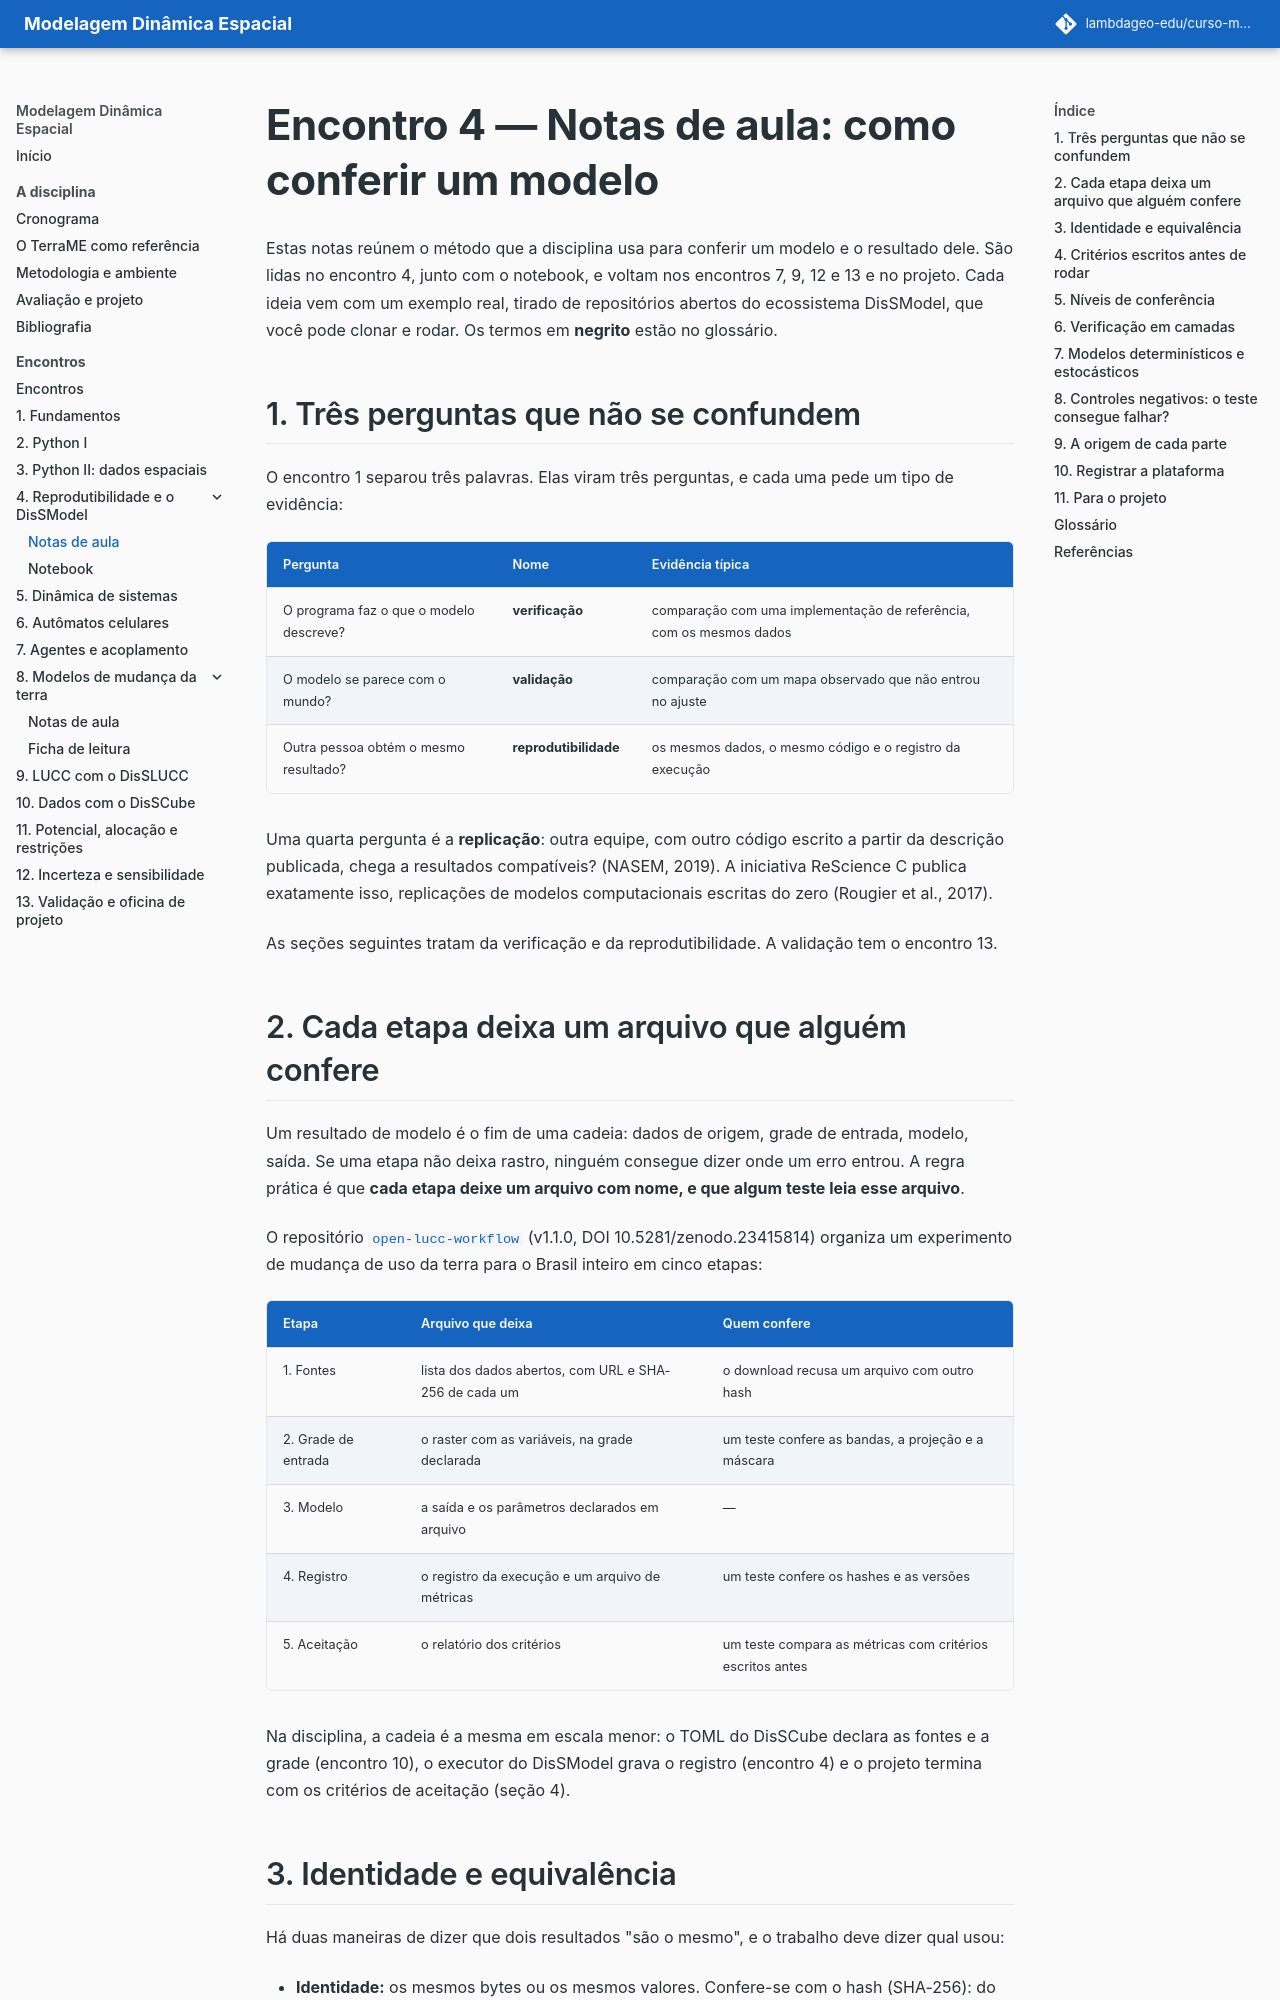

repository: lambdageo-edu/curso-modelagem-dinamica-espacial · page: encontros/04-notas/index.html · generator: mkdocs

# Encontro 4 — Notas de aula: como conferir um modelo

Estas notas reúnem o método que a disciplina usa para conferir um modelo e o resultado dele. São lidas no encontro 4, junto com o notebook, e voltam nos encontros 7, 9, 12 e 13 e no projeto. Cada ideia vem com um exemplo real, tirado de repositórios abertos do ecossistema DisSModel, que você pode clonar e rodar. Os termos em **negrito** estão no glossário.

## 1. Três perguntas que não se confundem

O encontro 1 separou três palavras. Elas viram três perguntas, e cada uma pede um tipo de evidência:

| Pergunta | Nome | Evidência típica |
| --- | --- | --- |
| O programa faz o que o modelo descreve? | **verificação** | comparação com uma implementação de referência, com os mesmos dados |
| O modelo se parece com o mundo? | **validação** | comparação com um mapa observado que não entrou no ajuste |
| Outra pessoa obtém o mesmo resultado? | **reprodutibilidade** | os mesmos dados, o mesmo código e o registro da execução |

Uma quarta pergunta é a **replicação**: outra equipe, com outro código escrito a partir da descrição publicada, chega a resultados compatíveis? (NASEM, 2019). A iniciativa ReScience C publica exatamente isso, replicações de modelos computacionais escritas do zero (Rougier et al., 2017).

As seções seguintes tratam da verificação e da reprodutibilidade. A validação tem o encontro 13.

## 2. Cada etapa deixa um arquivo que alguém confere

Um resultado de modelo é o fim de uma cadeia: dados de origem, grade de entrada, modelo, saída. Se uma etapa não deixa rastro, ninguém consegue dizer onde um erro entrou. A regra prática é que **cada etapa deixe um arquivo com nome, e que algum teste leia esse arquivo**.

O repositório [`open-lucc-workflow`](https://github.com/LambdaGeo/open-lucc-workflow) (v1.1.0, DOI 10.5281/zenodo.23415814) organiza um experimento de mudança de uso da terra para o Brasil inteiro em cinco etapas:

| Etapa | Arquivo que deixa | Quem confere |
| --- | --- | --- |
| 1. Fontes | lista dos dados abertos, com URL e SHA-256 de cada um | o download recusa um arquivo com outro hash |
| 2. Grade de entrada | o raster com as variáveis, na grade declarada | um teste confere as bandas, a projeção e a máscara |
| 3. Modelo | a saída e os parâmetros declarados em arquivo | — |
| 4. Registro | o registro da execução e um arquivo de métricas | um teste confere os hashes e as versões |
| 5. Aceitação | o relatório dos critérios | um teste compara as métricas com critérios escritos antes |

Na disciplina, a cadeia é a mesma em escala menor: o TOML do DisSCube declara as fontes e a grade (encontro 10), o executor do DisSModel grava o registro (encontro 4) e o projeto termina com os critérios de aceitação (seção 4).
